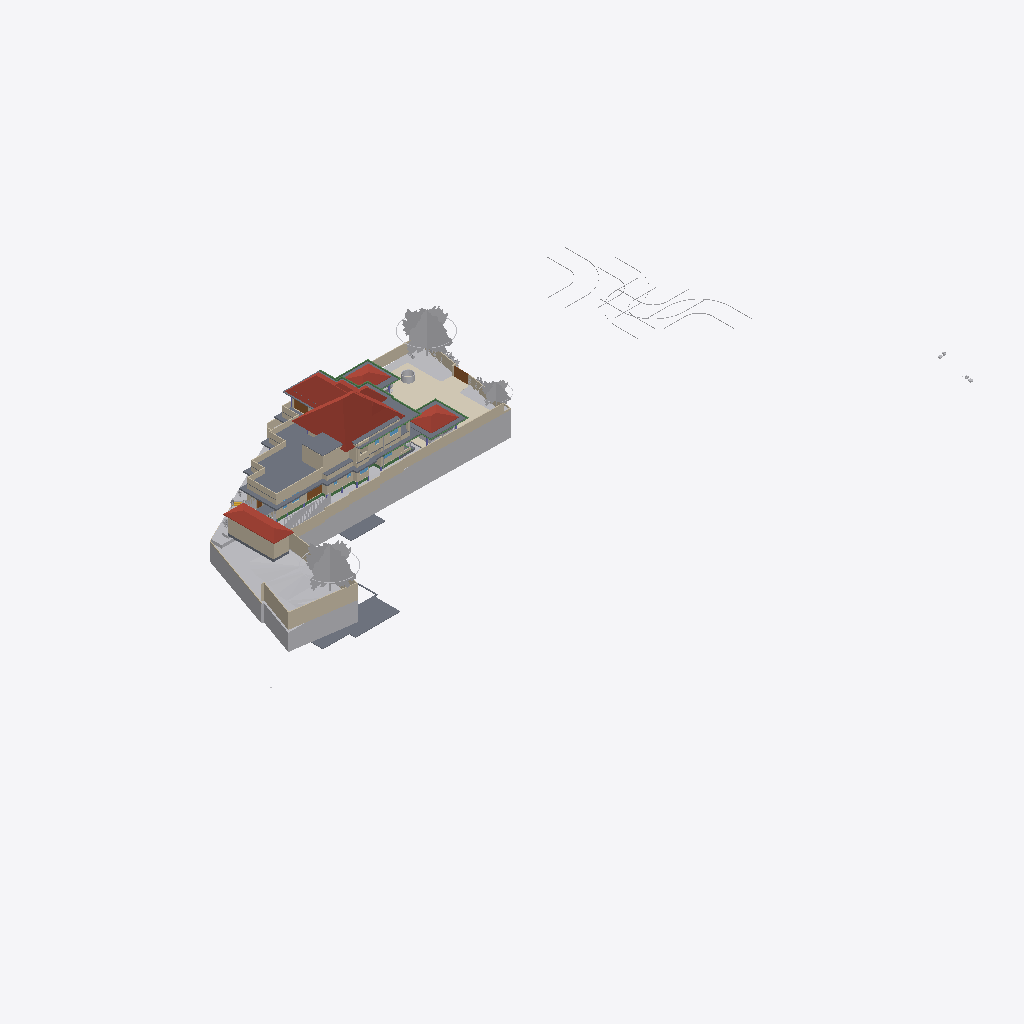
Isometric view of an IFC building model (IFC-SPF (STEP), schema IFC4X3, length unit metre), seen from the south-west, elements coloured by IFC class (only those large enough to see are counted): 45 walls (beige), 27 other elements (light grey), 19 slabs (grey), 14 beams (green), 7 roofs (red-brown), 4 coverings (cream), 4 doors (brown), 1 window (light blue).
Extent 124.4 m × 63.5 m × 36.8 m (x, y, z). Storeys (10): Road Level at 0.00 m; GF at 0.00 m; FF at 0.00 m; Concept at 0.00 m; Existing at 0.00 m; Area at 0.00 m; Car Porch at 0.00 m; Footing at 0.00 m; Landscape at 0.00 m; Roof at 6.00 m. Elements (770): 149 IfcWall, 116 IfcFurniture, 80 IfcBeam, 74 IfcFooting, 65 IfcGeographicElement, 51 IfcColumn, 43 IfcBuildingElementProxy, 37 IfcDoor, 25 IfcWindow, 24 IfcSanitaryTerminal, 24 IfcSlab, 22 IfcShadingDevice.

HEADER;
FILE_DESCRIPTION(('ViewDefinition[DesignTransferView]'),'2;1');
FILE_NAME('Jailani.ifc','2026-04-29T16:42:32+05:30',(''),(''),'IfcOpenShell 0.8.5','Bonsai 0.8.5','Nobody');
FILE_SCHEMA(('IFC4X3'));
ENDSEC;
DATA;
#1=IFCPROJECT('1rEyq$MlvDVO9q4X_6O_vh',$,'My Project',$,$,$,$,(#14,#26),#9);
#31=IFCSITE('2ymv4STDrDCBgdvlSnG91s',$,'My Site',$,$,#54,$,$,$,(8,52,49,300000),(76,38,36,300000),0.0,$,$);
#37=IFCBUILDING('0WCwdFWaT3fvN6dYFJV0G3',$,'My Building',$,$,#60,$,$,$,$,$,$);
#43=IFCBUILDINGSTOREY('3glIUxBxj019WI9WL2_LBp',$,'Road Level',$,$,#66,$,$,$,$);
#2091=IFCBUILDINGSTOREY('0gksAyAJzF1eVdNHxF82jx',$,'GF',$,$,#203992,$,$,$,$);
#9684=IFCBUILDINGSTOREY('0GW8AoQ6z9OfFkHNDnUrmB',$,'FF',$,$,#277602,$,$,$,$);
#36449=IFCBUILDINGSTOREY('08MXqDc890wx$ikiXcsfjl',$,'Concept',$,$,#36465,$,$,$,$);
#37612=IFCBUILDINGSTOREY('3FqJSqHaz8MQtwN4CzJUgT',$,'Existing',$,$,#37627,$,$,$,$);
#39460=IFCBUILDINGSTOREY('2$v9ldK6P2VucsJp$wo$TV',$,'Roof',$,$,#308527,$,$,$,$);
#119304=IFCBUILDINGSTOREY('0qBaI9Ey94591kdt6C2Jnr',$,'Area',$,$,#119319,$,$,$,$);
#129129=IFCBUILDINGSTOREY('3kIur_wS960wa7BjgB$p1C',$,'Car Porch',$,$,#129145,$,$,$,$);
#268472=IFCBUILDINGSTOREY('2xrbP0qU17QQ349t_fHpEX',$,'Footing',$,$,#278022,$,$,$,$);
#318255=IFCBUILDINGSTOREY('3aOrSW8CbAU8ZyelJCCINe',$,'Landscape',$,$,#318271,$,$,$,$);
#1788=IFCGEOGRAPHICELEMENT('2G7_FUH1TFnfA2p0BceQCt',$,'Site',$,$,#266545,#1804,$,.TERRAIN.);
#144440=IFCROOF('0oMU0R$P993hWI_IvlftrS',$,'Hometheatre',$,$,#308627,#144446,$,.HIP_ROOF.);
#291080=IFCCOVERING('3ktB1WR$f69fETpx9RtRtR',$,'Covering',$,$,#297555,#291091,$,$);
#296796=IFCGEOGRAPHICELEMENT('0oAmVwzOn9fxeOwIdp5ttV',$,'GeographicElement',$,$,#297121,#296809,$,$);
#180078=IFCSLAB('1skQYh0W5DWfCNPJm9rd2U',$,'Slab',$,$,#277612,#180099,$,$);
#297152=IFCGEOGRAPHICELEMENT('1oH7nsXafBAhIJwgxqBaXm',$,'GeographicElement',$,$,#297182,#297165,$,$);
#224944=IFCSLAB('3XqsztXbj1ghk5AhbcNOAU',$,'First Floor',$,$,#277642,#224985,$,$);
#2607=IFCWALL('0hLi5deXP5Zfo$NOtNZznY',$,'Wall',$,$,#266565,#2613,$,$);
#294615=IFCROOF('3mGRXpHdL9OAPglgninuSZ',$,'Roof',$,$,#303292,#297628,$,.HIP_ROOF.);
#89125=IFCROOF('3QG_sn$6D8wh3KWg2rDEP$',$,'Hometheatre',$,$,#308617,#89131,$,.HIP_ROOF.);
#187554=IFCSLAB('3VSR8Cqer27g52UuWYSfc7',$,'Slab',$,$,#308577,#187575,$,$);
#211619=IFCWALL('0GEX5P4U9BQufRWTvvAWVU',$,'Wall',$,$,#266600,#211630,$,$);
#189420=IFCSLAB('0TZET9O2X8WhX6tcioz5aD',$,'Slab',$,$,#277617,#189487,$,$);
#295477=IFCROOF('0sh2s7NWrERuaScyuQZWfN',$,'Roof',$,$,#314560,#295490,$,.HIP_ROOF.);
#295283=IFCROOF('0BkYaRzHb4b8SrgvshSiN4',$,'Roof',$,$,#295476,#295296,$,.HIP_ROOF.);
#297122=IFCGEOGRAPHICELEMENT('2fIop$MxL4qvC5l2cqQ$kQ',$,'GeographicElement',$,$,#297177,#297151,$,$);
#190509=IFCSLAB('0M2GVzfEDEn8zQQJaCsHcY',$,'Slab',$,$,#312156,#190530,$,$);
#224825=IFCSLAB('0d5CFfHvDDkxxBvkI$SQYK',$,'Double Height Area',$,$,#277737,#224866,$,$);
#185235=IFCWALL('3$hjpD4uv8lejQEN1Fheqk',$,'Wall',$,$,#265860,#185246,$,$);
#2582=IFCWALL('3AhfTEAr96zBOu2JT1DiVf',$,'Wall',$,$,#266585,#2588,$,$);
#195940=IFCSLAB('2HQ2skLdv0rQb9RK6xh6m2',$,'Slab',$,$,#308592,#195961,$,$);
#177331=IFCSLAB('36gMpwiePFFhc27jCaqGKB',$,'Slab',$,$,#277607,#177352,$,$);
#294070=IFCROOF('0T3UX8MtT5APRuYwBJZHu6',$,'Hometheatre',$,$,#308632,#294080,$,.HIP_ROOF.);
#3433=IFCWALL('2gqgdNokT89Rrmjq1x$gkt',$,'Wall',$,$,#266610,#3444,$,$);
#2457=IFCWALL('38EbZ7mAL5TfofCc1aVwCP',$,'Wall',$,$,#286704,#2463,$,$);
#216202=IFCWALL('2aPtsRo0T7ehqUDG57ep_L',$,'Wall',$,$,#277937,#216213,$,$);
#230763=IFCWALL('3ruAgi0$X4th8uNtjDFU0l',$,'Wall',$,$,#262587,#230776,$,$);
#2381=IFCWALL('2ukC8AQQP85Rb_ZeT84bZY',$,'Wall',$,$,#286637,#2388,$,$);
#2632=IFCWALL('1hiIP0I5r0ZAybbUAFoviW',$,'Wall',$,$,#286668,#2638,$,$);
#229585=IFCWALL('363bzwyLT6ghaTgHiVcG1Z',$,'Wall',$,$,#262398,#229598,$,$);
#75749=IFCWALL('1qpZbrDrHDMOOsMiFqSj$3',$,'Wall',$,$,#277932,#75760,$,$);
#239172=IFCWALL('22QUjRbZf2huVHZiZDV9yu',$,'Wall',$,$,#274382,#239307,$,$);
#138679=IFCWALL('0fLQKKdFD4Xw5zTdyOB_Hj',$,'Wall',$,$,#290450,#138690,$,$);
#211778=IFCWALL('3QTju5AJn6xuB9z142QxJ5',$,'Wall',$,$,#266620,#211789,$,$);
#211716=IFCWALL('2g4m2G_4nF49AacJYIKK_m',$,'Wall',$,$,#266615,#211727,$,$);
#211649=IFCWALL('3uvGHZNmz2Z8QwIfP07YN2',$,'Wall',$,$,#266605,#211660,$,$);
#75549=IFCWALL('36oGwTk25DYRf$Ld17aTG9',$,'Wall',$,$,#277842,#75560,$,$);
#288440=IFCGEOGRAPHICELEMENT('10o04kzoD7ieb7fY4oqIEX',$,'Cube',$,$,#288512,#288446,$,.TERRAIN.);
#229553=IFCWALL('3OzAXhdFv7AuKRZNbid974',$,'Wall',$,$,#262458,#229566,$,$);
#172517=IFCSLAB('1UPh17rjP9bRMJ5e6behtP',$,'Slab',$,$,#314565,#172538,$,$);
#121662=IFCWALL('1BWH$vHq53de7ALB12b4Gj',$,'Wall',$,$,#268776,#121673,$,$);
#40902=IFCROOF('0NQmnSdgH4pOZ3l6AOOmoo',$,'Hometheatre',$,$,#308750,#40908,$,.HIP_ROOF.);
#181618=IFCWALL('3tn5zRjnL9mukCkae_MZFc',$,'Wall',$,$,#316573,#181629,$,$);
#293425=IFCWALL('197oIZsbvCCx2GrUGcUa_$',$,'Wall',$,$,#293672,#293445,$,$);
#258382=IFCWALL('3$B7M5Mrf8SenDgVdF0cT6',$,'Wall',$,$,#308210,#258405,$,$);
#138622=IFCWALL('2LHcj1KGz7XBlZdHzmycO4',$,'Wall',$,$,#290445,#138633,$,$);
#4106=IFCBUILDINGELEMENTPROXY('3eKD0RJXX2cvK3v1N6xXAg',$,'Well',$,$,#268350,#4238,$,.COMPLEX.);
#252018=IFCWALL('2Lgkf63799kR0JBwn463aW',$,'Wall',$,$,#277757,#252078,$,$);
#293224=IFCWALL('2_lBO$4ePAxBo4t8$RcnSa',$,'Wall',$,$,#293859,#293244,$,$);
#219416=IFCSLAB('1AAhloHkHFWRkhjfKq1PUs',$,'Slab',$,$,#259773,#219437,$,$);
#300440=IFCGEOGRAPHICELEMENT('3XNvekt6nB$ubAxK7kHELD',$,'Cube',$,$,#303387,#300446,$,.TERRAIN.);
#155538=IFCDOOR('3l3X70xTXBjQnx5gSd3ShY',$,'Door',$,$,#294500,#155595,$,$,$,$,$,$);
#181853=IFCWALL('2EPmQbCtXEZfIxRL2oDMf2',$,'Wall',$,$,#316514,#181864,$,$);
#199401=IFCSLAB('0Cnfl3$Fn7vPIQ93ueC3j9',$,'Slab',$,$,#312704,#199422,$,$);
#243820=IFCSLAB('2FENWmlQ16VvDlTuuClMiL',$,'Slab',$,$,#277742,#243842,$,$);
#288173=IFCGEOGRAPHICELEMENT('12euZWZPD4APjxpY$YFPVd',$,'Cube',$,$,#288201,#288179,$,.TERRAIN.);
#2532=IFCWALL('2uoMgyRXTBJAXpnQJxkX2y',$,'Wall',$,$,#274635,#2538,$,$);
#238484=IFCWALL('3NyCimSGDCVvqWTSEV1UiK',$,'Wall',$,$,#273945,#238508,$,$);
#291009=IFCCOVERING('2Qz80cV6LAAB3ft_PK_mv4',$,'Covering',$,$,#314555,#291024,$,$);
#284023=IFCBEAM('3KA966hgP5FBQ2HLeGJdgI',$,'Beam',$,$,#284024,#284034,$,$);
#43017=IFCBUILDINGELEMENTPROXY('3aYsPRn39B_hfstnZLeJpy',$,'BuildingElementProxy',$,$,#218186,#43030,$,$);
#258269=IFCDOOR('15u65NnfDBaQUuumddnmrm',$,'Door',$,$,#317361,#258288,$,$,$,$,$,$);
#220492=IFCDOOR('2roBODw3LFthb2psHkXAvx',$,'Door',$,$,#252316,#220505,$,$,$,$,$,$);
#42055=IFCBUILDINGELEMENTPROXY('3wwYmhSjv9weqNYZfzH9xT',$,'BuildingElementProxy',$,$,#218181,#42068,$,$);
#299836=IFCSLAB('1m8YJOZf1EGgmV7PlI$LFi',$,'Slab',$,$,#308642,#299857,$,$);
#76504=IFCWALL('3VFoUjnBz00vQzzjQsLCSn',$,'Wall',$,$,#277852,#76515,$,$);
#291771=IFCCOVERING('0fEHNhNivEbBeF8nPcgjJo',$,'Covering',$,$,#292879,#291782,$,$);
#3190=IFCWALL('193oymhqH3WPw9ieWVOFsJ',$,'Wall',$,$,#266555,#3201,$,$);
#181545=IFCWALL('1aCPQroBHCM8OFaC4aMxaa',$,'Wall',$,$,#316583,#181556,$,$);
#188918=IFCSLAB('12_bjLeTzCHBEQ_fbYWelk',$,'Slab',$,$,#312699,#188939,$,$);
#265598=IFCWALL('25r84axJD3eQbDk7FhPmhx',$,'Wall',$,$,#316568,#265618,$,$);
#183087=IFCWALL('1_xe4Hzxf1gwKwSbKbx8K0',$,'Wall',$,$,#316558,#183098,$,$);
#45469=IFCBUILDINGELEMENTPROXY('0b4nwe_Ur2p96W4WE_ytTz',$,'BuildingElementProxy',$,$,#218191,#45482,$,$);
#41969=IFCBUILDINGELEMENTPROXY('34CNFuP7L4$g0jXxUngOCu',$,'BuildingElementProxy',$,$,#218176,#41982,$,$);
#41753=IFCBUILDINGELEMENTPROXY('1GRKmkjDv94ej3zzovNSwP',$,'BuildingElementProxy',$,$,#218171,#41766,$,$);
#311787=IFCBEAM('2ytImcP516UOJobrdF9aUK',$,'Beam',$,$,#318357,#311798,$,$);
#303455=IFCSHADINGDEVICE('3t1UzhYH95OPXij6WsUnmH',$,'ShadingDevice',$,$,#308652,#303468,$,$);
#303473=IFCSHADINGDEVICE('3nEDT8F_13YBk7C7Rvleji',$,'ShadingDevice',$,$,#308657,#303486,$,$);
#303545=IFCSHADINGDEVICE('0Q3QB21eL1UxwIiDlcwPBI',$,'ShadingDevice',$,$,#308677,#303558,$,$);
#313210=IFCBEAM('3k4khywyb6cg2D3VTirceu',$,'Beam',$,$,#313963,#313221,$,$);
#181588=IFCWALL('2ov10n92H22hZgofOL4xAD',$,'Wall',$,$,#316578,#181599,$,$);
#308873=IFCBEAM('27A9Mk7$j2r9yraDgCej4l',$,'Beam',$,$,#318377,#308884,$,$);
#257159=IFCVEHICLE('141W$vyQD1ogrQXmHA2jBF',$,'Vehicle',$,$,#318231,#257174,$,$);
#303491=IFCSHADINGDEVICE('1_0iBzd4j9YAiupOFFX5Ke',$,'ShadingDevice',$,$,#308662,#303504,$,$);
#173900=IFCWALL('1wQ8lQeKrBovU8E1ANCj4Y',$,'Wall',$,$,#239483,#173912,$,$);
#303509=IFCSHADINGDEVICE('0WI6uJDm1Eohh1anr07Y22',$,'ShadingDevice',$,$,#308667,#303522,$,$);
#303527=IFCSHADINGDEVICE('277BN6qCX6wPH$0V2RFuQl',$,'ShadingDevice',$,$,#308672,#303540,$,$);
#303563=IFCSHADINGDEVICE('2PnscDZXzA5x9bgssGPIzf',$,'ShadingDevice',$,$,#308682,#303576,$,$);
#312842=IFCBEAM('25QPY9bNrCU8e9zZ8Nlc4t',$,'Beam',$,$,#313044,#312853,$,$);
#313318=IFCBEAM('3QVIkRLnX109ezuG7dSRvQ',$,'Beam',$,$,#314550,#313329,$,$);
#308708=IFCBEAM('0eZnfgcYnAIBPZERwPE2f6',$,'Beam',$,$,#318372,#308720,$,$);
#243411=IFCSLAB('0XExs70JbAsOb335bjnD$T',$,'Ground Floor Sitout',$,$,#250211,#243430,$,$);
#60124=IFCWALL('2egd4x5r5Bt9ju5FZWKZ7D',$,'Wall',$,$,#308093,#60135,$,$);
#2557=IFCWALL('1jgfO0WGDDYQvoMLTOy$x_',$,'Wall',$,$,#266590,#2563,$,$);
#168053=IFCWALL('3M5zxzEmT2XfzjJzyz7DGC',$,'Wall',$,$,#251916,#168065,$,$);
#177853=IFCSLAB('1mbaC05hv4qQhAf$p0m_1J',$,'First Floor Balcony',$,$,#277732,#177874,$,$);
#303675=IFCSHADINGDEVICE('01ecs5Qdr028RbEixCskeR',$,'ShadingDevice',$,$,#308687,#303688,$,$);
#268439=IFCBEAM('3NbZ3SN$5DTQR9PQZS1iH2',$,'Beam',$,$,#286040,#268451,$,$);
#314443=IFCBEAM('0zlLdrxtz8Cx89DY5tsu_f',$,'Beam',$,$,#314585,#314454,$,$);
#188219=IFCWALL('3PC4vlwv15EvzYiA1q1aEs',$,'Wall',$,$,#251768,#188230,$,$);
#312960=IFCBEAM('1Ix21qJ997pgVvMOh3i$8h',$,'Beam',$,$,#313209,#312971,$,$);
#288270=IFCGEOGRAPHICELEMENT('2gcEiAJK9DBx1kfK4zW4hG',$,'Cube',$,$,#288507,#288276,$,.TERRAIN.);
#288202=IFCGEOGRAPHICELEMENT('1vGX67$bj6cumNjNmmRQ2$',$,'Cube',$,$,#288497,#288208,$,.TERRAIN.);
#293117=IFCWALL('0iY64pl113UvKk5_iwzTCL',$,'Wall',$,$,#293380,#293137,$,$);
#317011=IFCSLAB('3e7D3Nw1vD0ARqDL0PeCwr',$,'Slab',$,$,#317063,#317032,$,$);
#309117=IFCBEAM('1rVdXzvmL1AeuXofnsfm6j',$,'Beam',$,$,#318387,#309128,$,$);
#252596=IFCSLAB('1pLXK$5ar8Rg1ioemzRm39',$,'Slab',$,$,#277872,#252610,$,$);
#257129=IFCVEHICLE('39VDetaJPBlQW_NtKKVksN',$,'Vehicle',$,$,#318226,#257144,$,$);
#312919=IFCBEAM('3YScQPyHH9mAnJXXnKTmjx',$,'Beam',$,$,#313108,#312930,$,$);
#314636=IFCBEAM('0n9QPkjQfAIgxEA$6cNkf2',$,'Beam',$,$,#318392,#314647,$,$);
#294244=IFCWALL('3XCOQUB9HBvf073TjS1c$p',$,'Wall',$,$,#316736,#294264,$,$);
#300464=IFCSHADINGDEVICE('3gWKXnSKTE$wNFpuNchKjL',$,'ShadingDevice',$,$,#308637,#303286,$,$);
#187676=IFCWALL('1u9KTprRb9H9rDaj6ApTKI',$,'Wall',$,$,#316915,#187687,$,$);
#312124=IFCCOVERING('1ykL1XV0LFJBzLZqWJN6bJ',$,'Covering',$,$,#312151,#312139,$,$);
#183118=IFCWALL('1rwGuo5YDE0wEeSbaGvNQb',$,'Wall',$,$,#316679,#183129,$,$);
#299967=IFCSHADINGDEVICE('2yqBkhLZjCZh3qVaOWBnah',$,'ShadingDevice',$,$,#308702,#303600,$,$);
#285387=IFCBEAM('04WQMIp9n1mPLetYXy_TkJ',$,'Beam',$,$,#285459,#285398,$,$);
#191588=IFCWALL('229ErYH8n4XfpvjMAHTNsk',$,'Wall',$,$,#204602,#191599,$,$);
#127597=IFCWINDOW('2hC8JKHo5CiwkILgU7m0Op',$,'Window',$,$,#252341,#127610,$,1.5,1.54999995231628,$,.DOUBLE_PANEL_VERTICAL.,$);
#172706=IFCSLAB('0bvxc6e7H8xvk4Y7S5K3gI',$,'Slab',$,$,#308572,#172727,$,$);
#260385=IFCDOOR('2Ur_xLOOL2zh6qiHFiIplP',$,'Door',$,$,#260531,#260469,$,$,$,$,$,$);
ENDSEC;
